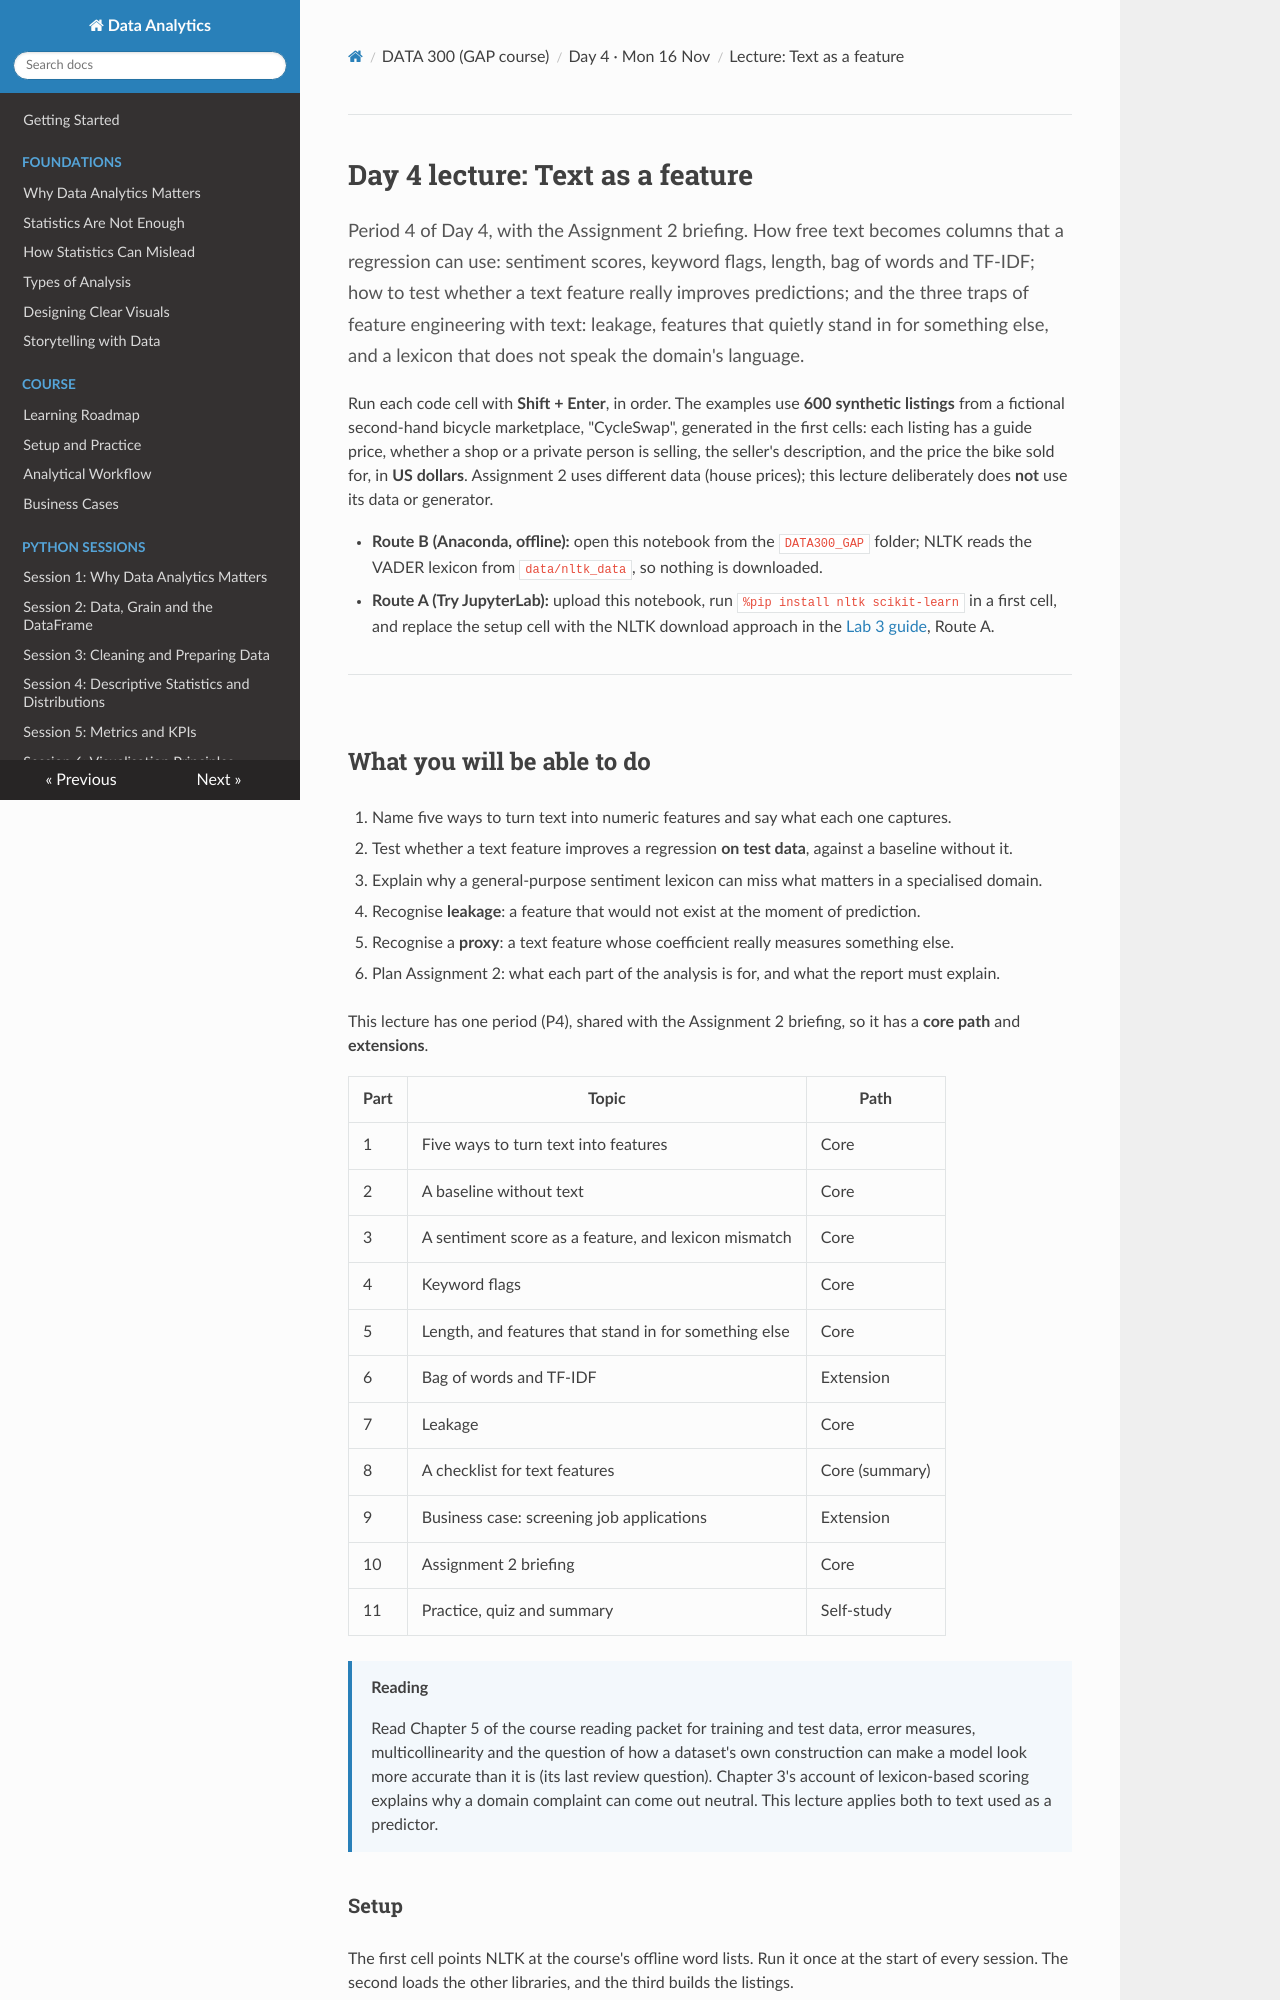

repository: Aayush181509/AnalyticsLecture · page: data300/D4_lecture_text_features/index.html · generator: mkdocs

# Day 4 lecture: Text as a feature

<p class="lead">
Period 4 of Day 4, with the Assignment 2 briefing. How free text becomes columns that a regression can use: sentiment scores, keyword flags, length, bag of words and TF-IDF; how to test whether a text feature really improves predictions; and the three traps of feature engineering with text: leakage, features that quietly stand in for something else, and a lexicon that does not speak the domain's language.
</p>

Run each code cell with **Shift + Enter**, in order. The examples use **600 synthetic listings** from a fictional second-hand bicycle marketplace, "CycleSwap", generated in the first cells: each listing has a guide price, whether a shop or a private person is selling, the seller's description, and the price the bike sold for, in **US dollars**. Assignment 2 uses different data (house prices); this lecture deliberately does **not** use its data or generator.

- **Route B (Anaconda, offline):** open this notebook from the `DATA300_GAP` folder; NLTK reads the VADER lexicon from `data/nltk_data`, so nothing is downloaded.
- **Route A (Try JupyterLab):** upload this notebook, run `%pip install nltk scikit-learn` in a first cell, and replace the setup cell with the NLTK download approach in the [Lab 3 guide](guides/lab3_text_mining.md), Route A.

---

## What you will be able to do

1. Name five ways to turn text into numeric features and say what each one captures.
2. Test whether a text feature improves a regression **on test data**, against a baseline without it.
3. Explain why a general-purpose sentiment lexicon can miss what matters in a specialised domain.
4. Recognise **leakage**: a feature that would not exist at the moment of prediction.
5. Recognise a **proxy**: a text feature whose coefficient really measures something else.
6. Plan Assignment 2: what each part of the analysis is for, and what the report must explain.

This lecture has one period (P4), shared with the Assignment 2 briefing, so it has a **core path** and **extensions**.

| Part | Topic | Path |
|---|---|---|
| 1 | Five ways to turn text into features | Core |
| 2 | A baseline without text | Core |
| 3 | A sentiment score as a feature, and lexicon mismatch | Core |
| 4 | Keyword flags | Core |
| 5 | Length, and features that stand in for something else | Core |
| 6 | Bag of words and TF-IDF | Extension |
| 7 | Leakage | Core |
| 8 | A checklist for text features | Core (summary) |
| 9 | Business case: screening job applications | Extension |
| 10 | Assignment 2 briefing | Core |
| 11 | Practice, quiz and summary | Self-study |

> **Reading**
>
> Read Chapter 5 of the course reading packet for training and test data, error measures, multicollinearity and the question of how a dataset's own construction can make a model look more accurate than it is (its last review question). Chapter 3's account of lexicon-based scoring explains why a domain complaint can come out neutral. This lecture applies both to text used as a predictor.
